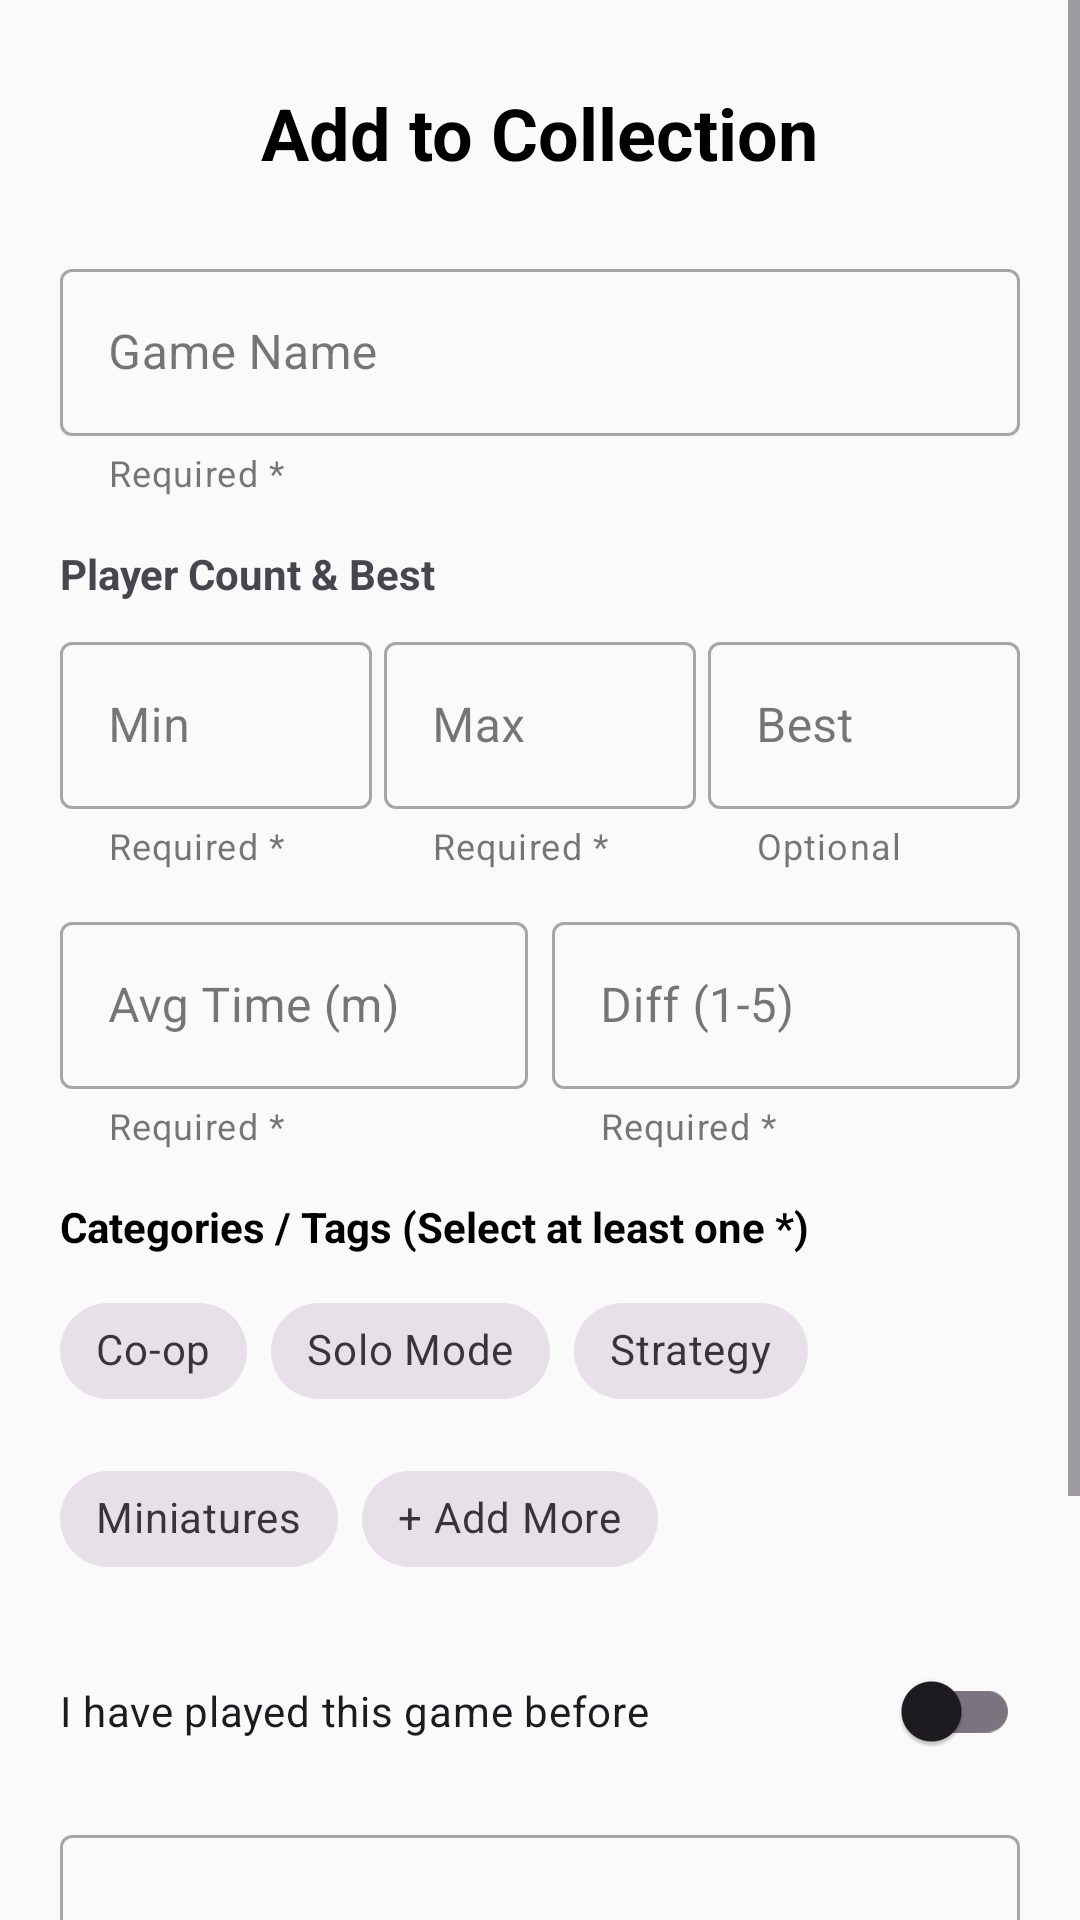

The Android layout XML behind this screen, and the referenced resources:
<!-- AndroidManifest.xml: application theme Theme.BoardGameBuddt -->
<!-- res/layout/fragment_add_game.xml -->
<?xml version="1.0" encoding="utf-8"?>
<ScrollView xmlns:android="http://schemas.android.com/apk/res/android"
    xmlns:app="http://schemas.android.com/apk/res-auto"
    xmlns:tools="http://schemas.android.com/tools"
    android:layout_width="match_parent"
    android:layout_height="match_parent"
    android:fillViewport="true"
    android:background="#FAFAFA"
    tools:context=".AddGameFragment">

    <androidx.constraintlayout.widget.ConstraintLayout
        android:layout_width="match_parent"
        android:layout_height="wrap_content"
        android:padding="20dp">

        <TextView
            android:id="@+id/tvAddGameTitle"
            android:layout_width="wrap_content"
            android:layout_height="wrap_content"
            android:layout_marginTop="8dp"
            android:text="Add to Collection"
            android:textAppearance="@style/TextAppearance.MaterialComponents.Headline5"
            android:textColor="@color/black"
            android:textStyle="bold"
            app:layout_constraintEnd_toEndOf="parent"
            app:layout_constraintStart_toStartOf="parent"
            app:layout_constraintTop_toTopOf="parent" />

        <com.google.android.material.textfield.TextInputLayout
            android:id="@+id/tilAddGameName"
            style="@style/Widget.MaterialComponents.TextInputLayout.OutlinedBox"
            android:layout_width="match_parent"
            android:layout_height="wrap_content"
            android:layout_marginTop="24dp"
            app:helperText="Required *"
            app:layout_constraintTop_toBottomOf="@+id/tvAddGameTitle">

            <com.google.android.material.textfield.TextInputEditText
                android:id="@+id/etAddGameName"
                android:layout_width="match_parent"
                android:layout_height="wrap_content"
                android:hint="Game Name"
                android:inputType="textCapWords" />
        </com.google.android.material.textfield.TextInputLayout>

        <TextView
            android:id="@+id/tvPlayerCountLabel"
            android:layout_width="wrap_content"
            android:layout_height="wrap_content"
            android:layout_marginTop="16dp"
            android:text="Player Count &amp; Best"
            android:textStyle="bold"
            app:layout_constraintStart_toStartOf="parent"
            app:layout_constraintTop_toBottomOf="@+id/tilAddGameName" />

        <LinearLayout
            android:id="@+id/llPlayersRow"
            android:layout_width="match_parent"
            android:layout_height="wrap_content"
            android:layout_marginTop="8dp"
            android:orientation="horizontal"
            android:weightSum="3"
            app:layout_constraintTop_toBottomOf="@+id/tvPlayerCountLabel">

            <com.google.android.material.textfield.TextInputLayout
                android:id="@+id/tilAddMinPlayers"
                style="@style/Widget.MaterialComponents.TextInputLayout.OutlinedBox"
                android:layout_width="0dp"
                android:layout_height="wrap_content"
                android:layout_weight="1"
                android:layout_marginEnd="4dp"
                android:hint="Min"
                app:helperText="Required *">
                <com.google.android.material.textfield.TextInputEditText
                    android:id="@+id/etAddMinPlayers"
                    android:layout_width="match_parent"
                    android:layout_height="wrap_content"
                    android:inputType="number" />
            </com.google.android.material.textfield.TextInputLayout>

            <com.google.android.material.textfield.TextInputLayout
                android:id="@+id/tilAddMaxPlayers"
                style="@style/Widget.MaterialComponents.TextInputLayout.OutlinedBox"
                android:layout_width="0dp"
                android:layout_height="wrap_content"
                android:layout_weight="1"
                android:layout_marginEnd="4dp"
                android:hint="Max"
                app:helperText="Required *">
                <com.google.android.material.textfield.TextInputEditText
                    android:id="@+id/etAddMaxPlayers"
                    android:layout_width="match_parent"
                    android:layout_height="wrap_content"
                    android:inputType="number" />
            </com.google.android.material.textfield.TextInputLayout>

            <com.google.android.material.textfield.TextInputLayout
                android:id="@+id/tilAddBestPlayers"
                style="@style/Widget.MaterialComponents.TextInputLayout.OutlinedBox"
                android:layout_width="0dp"
                android:layout_height="wrap_content"
                android:layout_weight="1"
                android:hint="Best"
                app:helperText="Optional">
                <com.google.android.material.textfield.TextInputEditText
                    android:id="@+id/etAddBestPlayers"
                    android:layout_width="match_parent"
                    android:layout_height="wrap_content"
                    android:inputType="number" />
            </com.google.android.material.textfield.TextInputLayout>
        </LinearLayout>

        <LinearLayout
            android:id="@+id/llTimeDifficulty"
            android:layout_width="match_parent"
            android:layout_height="wrap_content"
            android:layout_marginTop="12dp"
            android:orientation="horizontal"
            android:weightSum="2"
            app:layout_constraintTop_toBottomOf="@+id/llPlayersRow">

            <com.google.android.material.textfield.TextInputLayout
                android:id="@+id/tilAddAvgTime"
                style="@style/Widget.MaterialComponents.TextInputLayout.OutlinedBox"
                android:layout_width="0dp"
                android:layout_height="wrap_content"
                android:layout_weight="1"
                android:layout_marginEnd="8dp"
                android:hint="Avg Time (m)"
                app:helperText="Required *">
                <com.google.android.material.textfield.TextInputEditText
                    android:id="@+id/etAddAvgTime"
                    android:layout_width="match_parent"
                    android:layout_height="wrap_content"
                    android:inputType="number" />
            </com.google.android.material.textfield.TextInputLayout>

            <com.google.android.material.textfield.TextInputLayout
                android:id="@+id/tilAddDifficulty"
                style="@style/Widget.MaterialComponents.TextInputLayout.OutlinedBox"
                android:layout_width="0dp"
                android:layout_height="wrap_content"
                android:layout_weight="1"
                android:hint="Diff (1-5)"
                app:helperText="Required *">
                <com.google.android.material.textfield.TextInputEditText
                    android:id="@+id/etAddDifficulty"
                    android:layout_width="match_parent"
                    android:layout_height="wrap_content"
                    android:inputType="number" />
            </com.google.android.material.textfield.TextInputLayout>
        </LinearLayout>

        <TextView
            android:id="@+id/tvCategoryLabel"
            android:layout_width="wrap_content"
            android:layout_height="wrap_content"
            android:layout_marginTop="16dp"
            android:text="Categories / Tags (Select at least one *)"
            android:textStyle="bold"
            android:textColor="@color/black"
            app:layout_constraintStart_toStartOf="parent"
            app:layout_constraintTop_toBottomOf="@+id/llTimeDifficulty" />

        <com.google.android.material.chip.ChipGroup
            android:id="@+id/cgCategories"
            android:layout_width="match_parent"
            android:layout_height="wrap_content"
            android:layout_marginTop="8dp"
            app:chipSpacingHorizontal="8dp"
            app:layout_constraintTop_toBottomOf="@+id/tvCategoryLabel">

            <com.google.android.material.chip.Chip
                android:id="@+id/chipCoop"
                style="@style/Widget.MaterialComponents.Chip.Filter"
                android:layout_width="wrap_content"
                android:layout_height="wrap_content"
                android:text="Co-op" />

            <com.google.android.material.chip.Chip
                android:id="@+id/chipSolo"
                style="@style/Widget.MaterialComponents.Chip.Filter"
                android:layout_width="wrap_content"
                android:layout_height="wrap_content"
                android:text="Solo Mode" />

            <com.google.android.material.chip.Chip
                android:id="@+id/chipStrategy"
                style="@style/Widget.MaterialComponents.Chip.Filter"
                android:layout_width="wrap_content"
                android:layout_height="wrap_content"
                android:text="Strategy" />

            <com.google.android.material.chip.Chip
                android:id="@+id/chipMiniatures"
                style="@style/Widget.MaterialComponents.Chip.Filter"
                android:layout_width="wrap_content"
                android:layout_height="wrap_content"
                android:text="Miniatures" />

            <com.google.android.material.chip.Chip
                android:id="@+id/chipAddCustom"
                style="@style/Widget.MaterialComponents.Chip.Action"
                android:layout_width="wrap_content"
                android:layout_height="wrap_content"
                android:text="+ Add More"
                app:chipIconVisible="true" />
        </com.google.android.material.chip.ChipGroup>

        <com.google.android.material.switchmaterial.SwitchMaterial
            android:id="@+id/swAlreadyPlayed"
            android:layout_width="match_parent"
            android:layout_height="wrap_content"
            android:layout_marginTop="16dp"
            android:text="I have played this game before"
            app:layout_constraintTop_toBottomOf="@+id/cgCategories" />

        <com.google.android.material.textfield.TextInputLayout
            android:id="@+id/tilAddRulesNote"
            style="@style/Widget.MaterialComponents.TextInputLayout.OutlinedBox"
            android:layout_width="match_parent"
            android:layout_height="wrap_content"
            android:layout_marginTop="12dp"
            app:layout_constraintTop_toBottomOf="@+id/swAlreadyPlayed">

            <com.google.android.material.textfield.TextInputEditText
                android:id="@+id/etAddRulesNote"
                android:layout_width="match_parent"
                android:layout_height="wrap_content"
                android:hint="Rules Summary / Private Notes (Optional)"
                android:inputType="textMultiLine"
                android:lines="3" />
        </com.google.android.material.textfield.TextInputLayout>

        <Button
            android:id="@+id/btnAddGameSave"
            android:layout_width="match_parent"
            android:layout_height="wrap_content"
            android:layout_marginTop="24dp"
            android:layout_marginBottom="24dp"
            android:padding="14dp"
            android:text="Add to Collection"
            android:textStyle="bold"
            app:layout_constraintBottom_toBottomOf="parent"
            app:layout_constraintTop_toBottomOf="@+id/tilAddRulesNote" />

    </androidx.constraintlayout.widget.ConstraintLayout>
</ScrollView>
<!-- resources referenced by this layout -->
<resources>
  <style name="Theme.BoardGameBuddt" parent="Base.Theme.BoardGameBuddt" />
  <style name="Base.Theme.BoardGameBuddt" parent="Theme.Material3.DayNight.NoActionBar">
          
          
      </style>
  <!-- not gathered from this repository: default colours our renderer supplied (Android Studio template values) -->
  <color name="black">#FF000000</color>
</resources>
